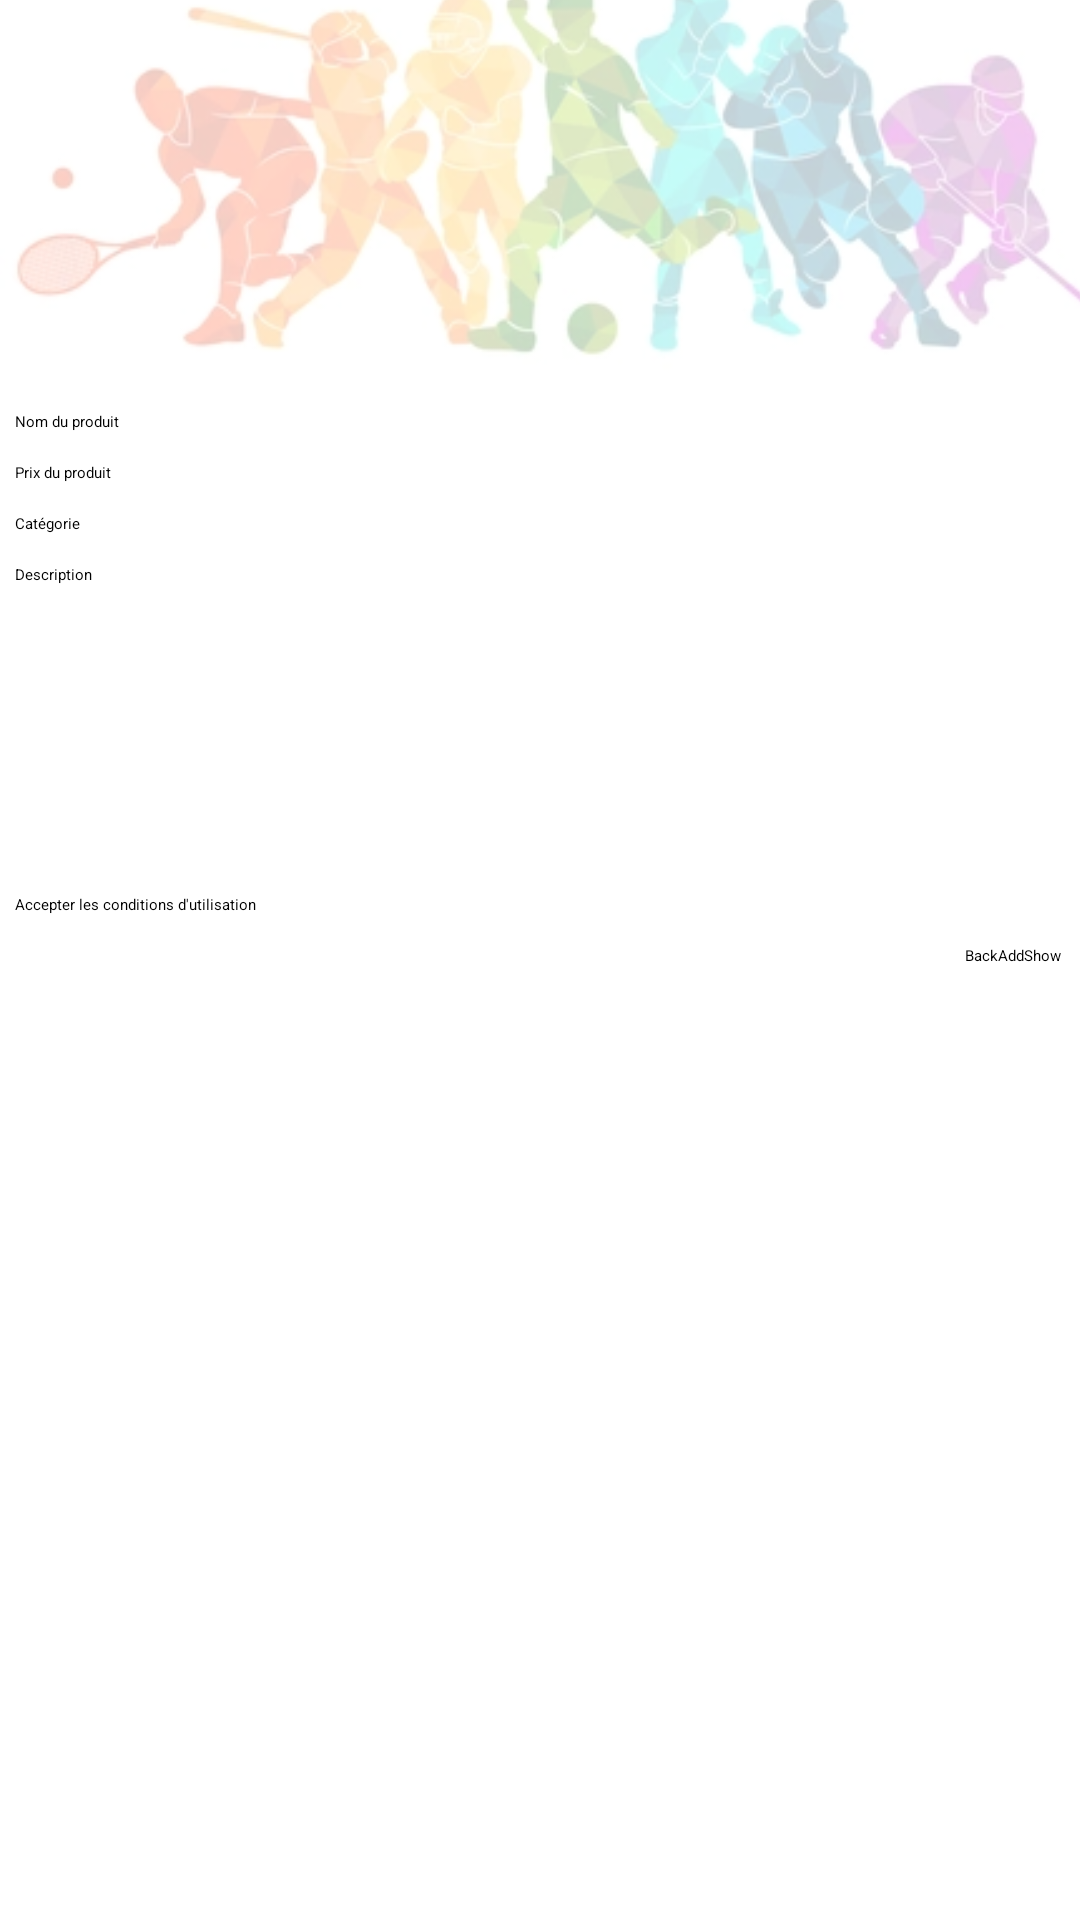

Layout XML and referenced resources for this Android screen:
<!-- AndroidManifest.xml: application theme Theme.MyApplication -->
<!-- res/layout/activity_add_product.xml -->
<?xml version="1.0" encoding="utf-8"?>
<ScrollView
    xmlns:android="http://schemas.android.com/apk/res/android"
    android:layout_width="match_parent"
    android:layout_height="match_parent">
    <androidx.appcompat.widget.LinearLayoutCompat
        android:layout_width="match_parent"
        android:layout_height="wrap_content"
        android:orientation="vertical">
        <ImageView
            android:layout_width="400dp"
            android:layout_height="132dp"
            android:scaleType="centerCrop"
            android:src="@drawable/home" />

        <EditText
            android:id="@+id/nom"
            android:layout_margin="5sp"
            android:layout_width="fill_parent"
            android:layout_height="wrap_content"
            android:inputType="textPersonName"
            android:hint="Nom du produit"/>

      <EditText
            android:id="@+id/prix"
            android:layout_margin="5sp"
            android:layout_width="fill_parent"
            android:layout_height="wrap_content"
            android:inputType="textPersonName"
            android:hint="Prix du produit " />

        <EditText
            android:id="@+id/categorie"
            android:layout_margin="5sp"
            android:layout_width="fill_parent"
            android:layout_height="wrap_content"
            android:inputType="textEmailAddress"
            android:hint="Catégorie"/>



        <EditText
            android:id="@+id/description"
            android:layout_margin="5sp"
            android:layout_width="fill_parent"
            android:layout_height="wrap_content"
            android:inputType="textMultiLine"
            android:hint="Description"
            android:gravity="top"
            android:height="100dp"/>



        <CheckBox
            android:id="@+id/acceptation_conditions"
            android:layout_margin="5sp"
            android:layout_width="fill_parent"
            android:layout_height="wrap_content"
            android:text="Accepter les conditions d'utilisation" />

        <androidx.appcompat.widget.LinearLayoutCompat
            android:layout_margin="5sp"
            android:layout_width="fill_parent"
            android:layout_height="wrap_content"
            android:orientation="horizontal"
            android:gravity="right">

            <Button
                android:id="@+id/bouton_annuler"
                android:layout_width="wrap_content"
                android:layout_height="wrap_content"

                android:text="Back"/>

            <Button
                android:id="@+id/bouton_ok"
                android:layout_width="wrap_content"
                android:layout_height="wrap_content"

                android:text="Add" />
            <Button
                android:id="@+id/bouton_affiche"
                android:layout_width="wrap_content"
                android:layout_height="wrap_content"

                android:text="Show " />


        </androidx.appcompat.widget.LinearLayoutCompat>
        <TextView
            android:id="@+id/textView4"
            android:layout_width="wrap_content"
            android:layout_height="wrap_content"
             />

    </androidx.appcompat.widget.LinearLayoutCompat>
</ScrollView>
<!-- resources referenced by this layout -->
<resources>
  <!-- drawable home: png bitmap (drawable, 125477 bytes) -->
</resources>
